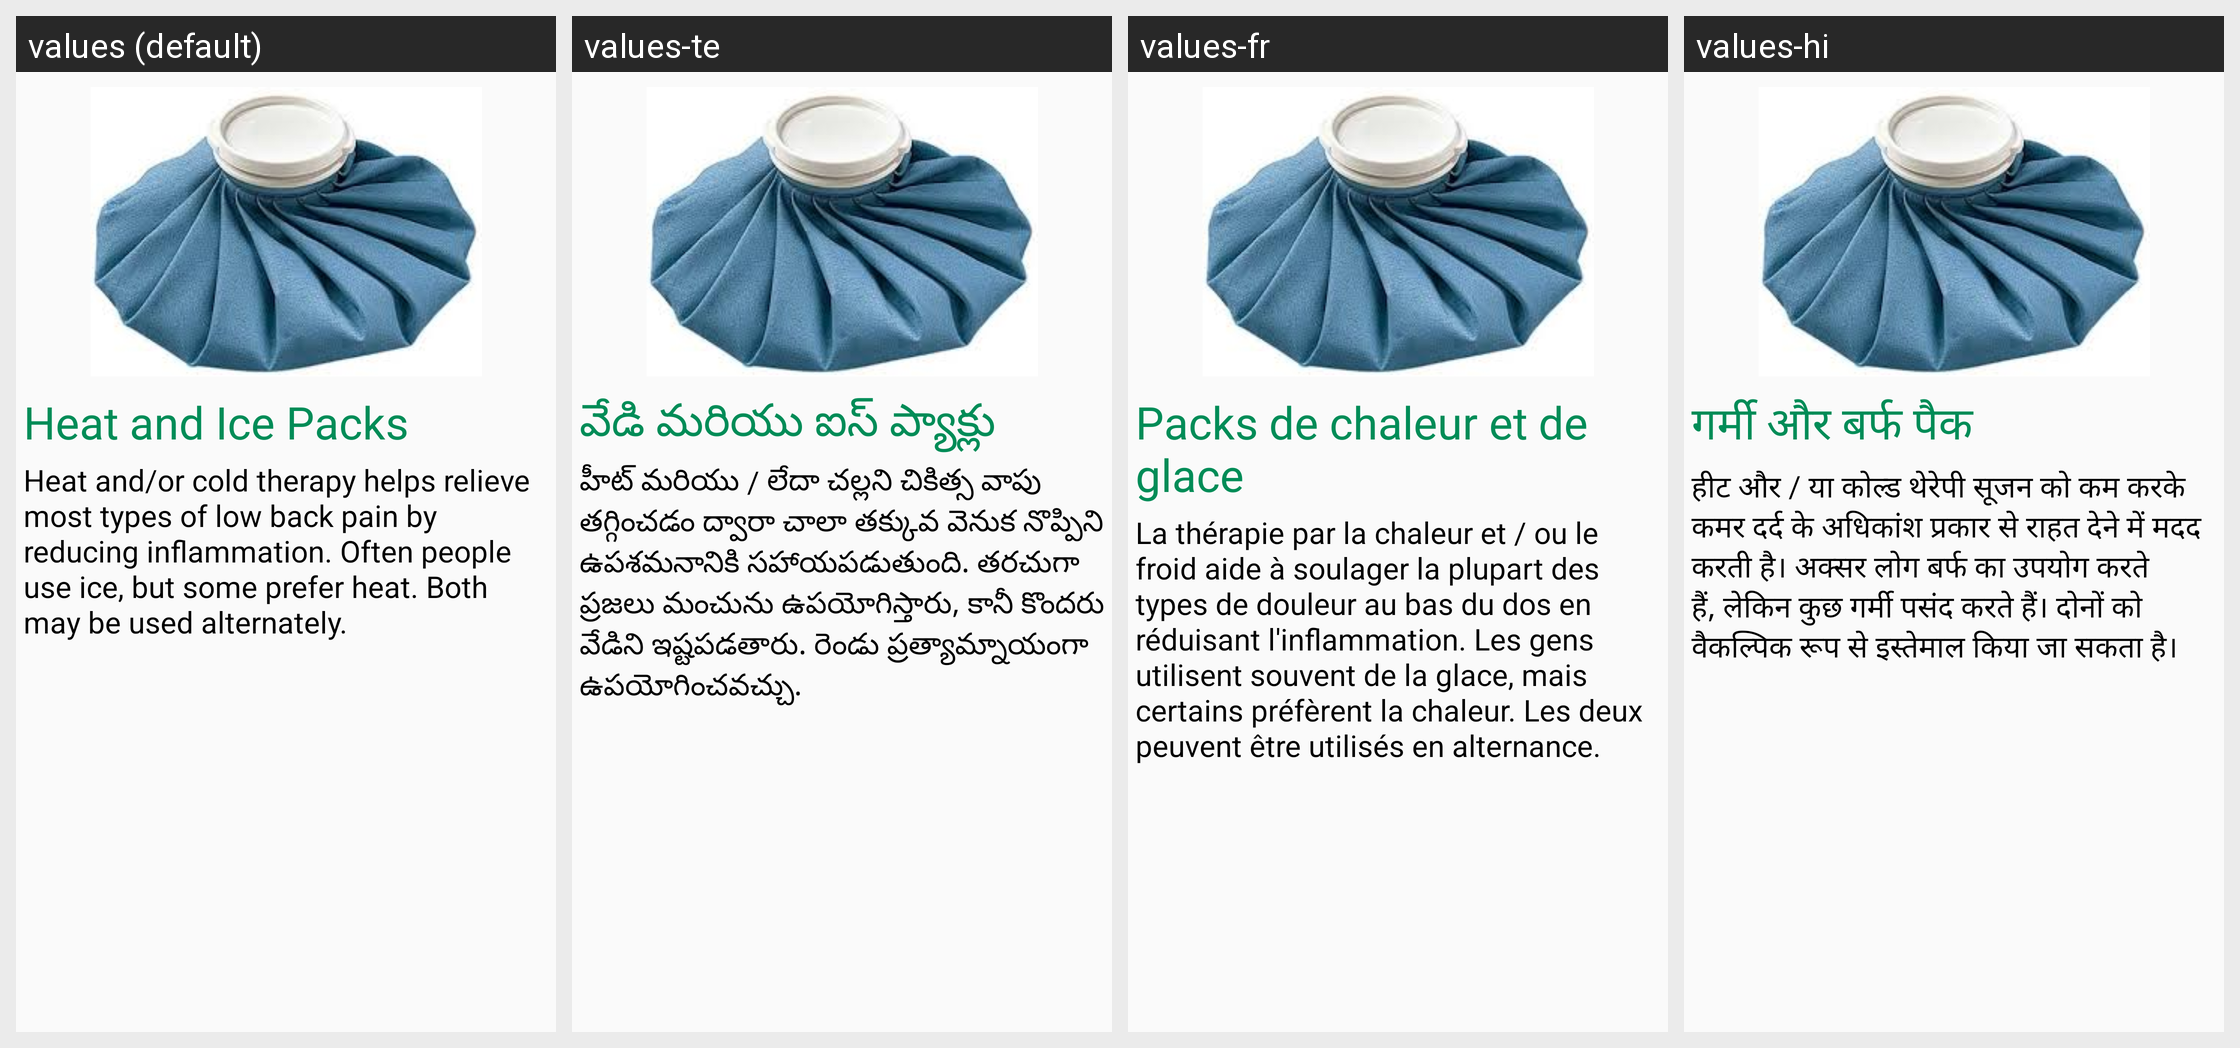

Strings drawn on this Android screen and how each of the app's shown locales translates them:
Android screen res/layout/backpainfragment_tab3.xml rendered under 4 locales, left to right: values (default), values-te, values-fr, values-hi. Device: Nexus 5 (rendered at 1080×1920; each locale shown at half size, 540×960, under a caption strip naming it); theme AppTheme.
Strings drawn on this screen, with the default value and each locale's value (text and hints the layout hard-codes, and strings that could not be matched under every locale, appear in the picture but are not listed):

hip1
  values: Heat and Ice Packs
  values-te: వేడి మరియు ఐస్ ప్యాక్లు
  values-fr: Packs de chaleur et de glace
  values-hi: गर्मी और बर्फ पैक

hip2
  values: Heat and/or cold therapy helps relieve most types of low back pain by reducing inflammation. Often people use ice, but some prefer heat. Both may be used alternately.
  values-te: హీట్ మరియు / లేదా చల్లని చికిత్స వాపు తగ్గించడం ద్వారా చాలా తక్కువ వెనుక నొప్పిని ఉపశమనానికి సహాయపడుతుంది. తరచుగా ప్రజలు మంచును ఉపయోగిస్తారు, కానీ కొందరు వేడిని ఇష్టపడతారు. రెండు ప్రత్యామ్నాయంగా ఉపయోగించవచ్చు.
  values-fr: La thérapie par la chaleur et / ou le froid aide à soulager la plupart des types de douleur au bas du dos en réduisant l'inflammation. Les gens utilisent souvent de la glace, mais certains préfèrent la chaleur. Les deux peuvent être utilisés en alternance.
  values-hi: हीट और / या कोल्ड थेरेपी सूजन को कम करके कमर दर्द के अधिकांश प्रकार से राहत देने में मदद करती है। अक्सर लोग बर्फ का उपयोग करते हैं, लेकिन कुछ गर्मी पसंद करते हैं। दोनों को वैकल्पिक रूप से इस्तेमाल किया जा सकता है।
